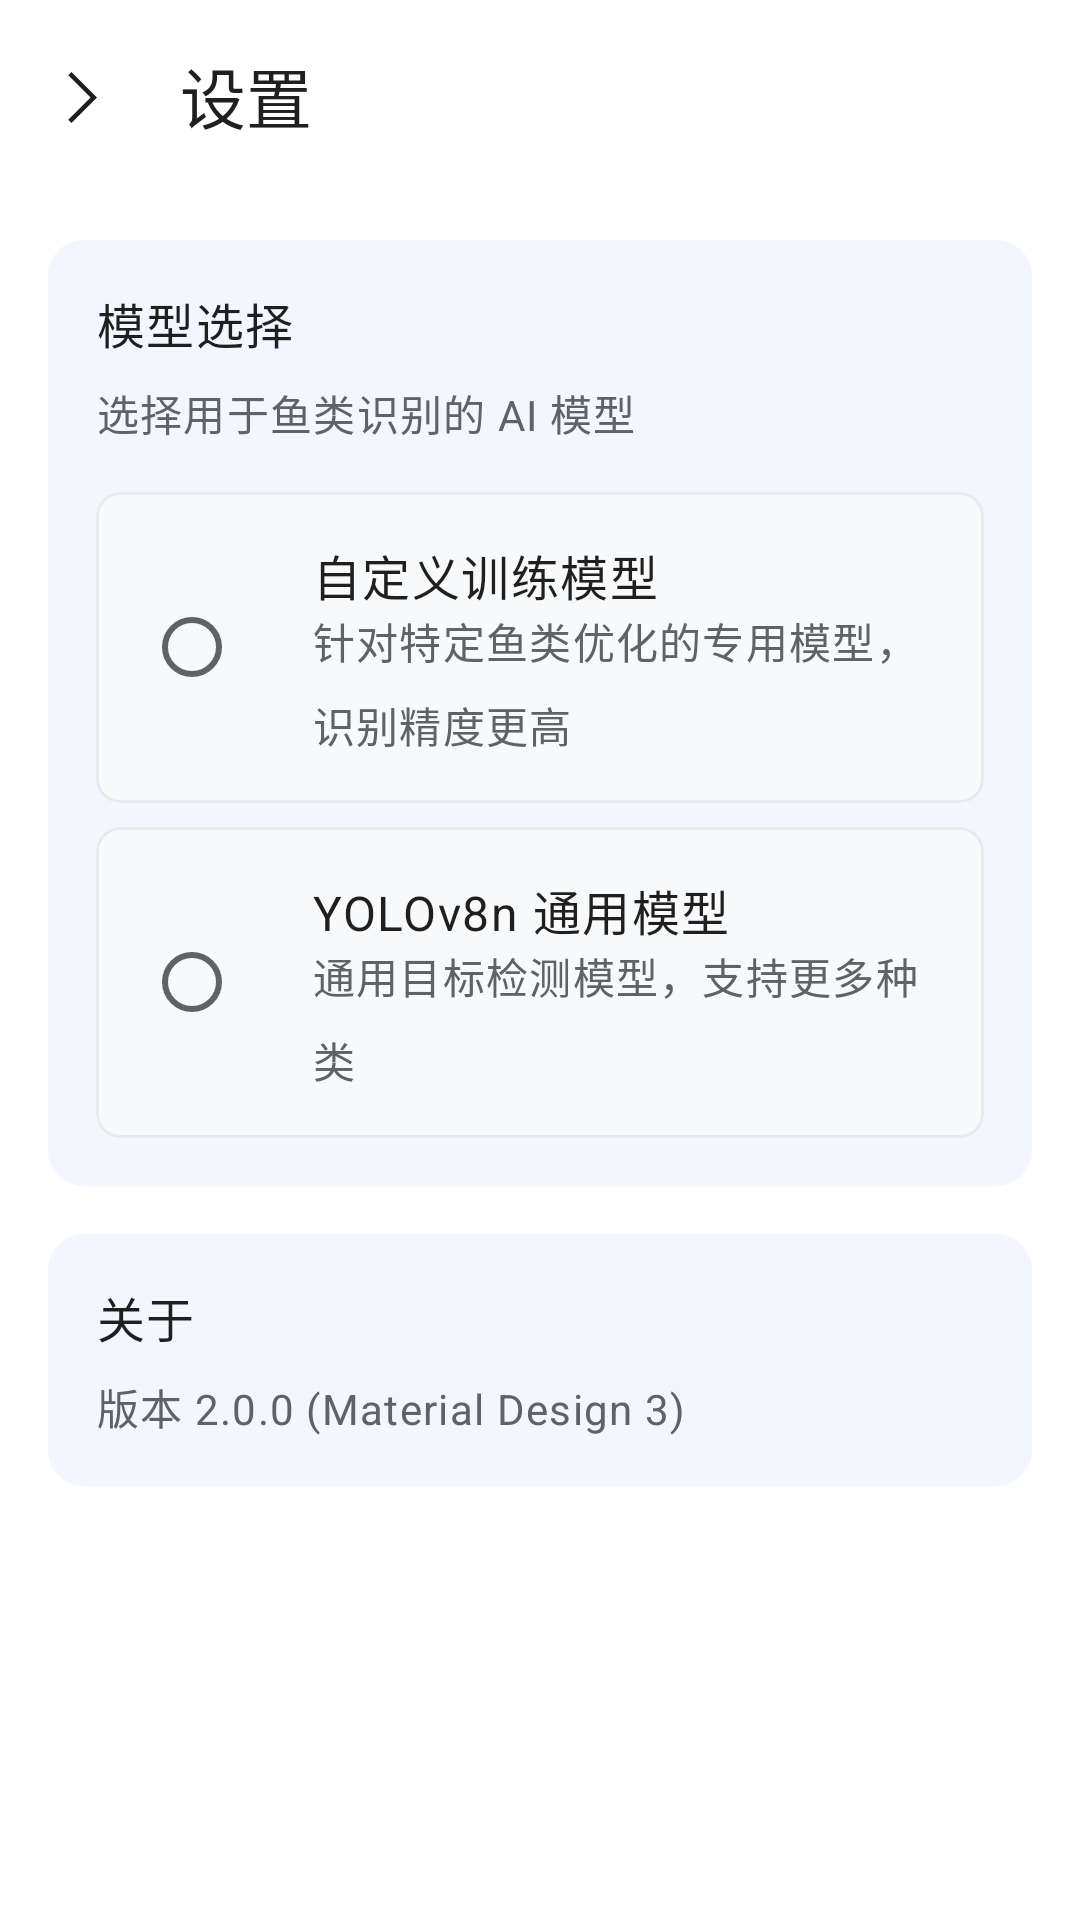

Here is an Android app screen rendered from its layout file. Give the layout XML and the strings, colors and styles it references.
<!-- AndroidManifest.xml: application theme Theme.FishRecognition -->
<!-- res/layout/activity_settings.xml -->
<?xml version="1.0" encoding="utf-8"?>
<androidx.coordinatorlayout.widget.CoordinatorLayout xmlns:android="http://schemas.android.com/apk/res/android"
    xmlns:app="http://schemas.android.com/apk/res-auto"
    android:layout_width="match_parent"
    android:layout_height="match_parent"
    android:fitsSystemWindows="true"
    android:background="@color/md_background">

    
    <com.google.android.material.appbar.AppBarLayout
        android:layout_width="match_parent"
        android:layout_height="wrap_content"
        android:background="@color/md_surface"
        app:elevation="0dp">

        <com.google.android.material.appbar.MaterialToolbar
            android:id="@+id/toolbar"
            android:layout_width="match_parent"
            android:layout_height="?attr/actionBarSize"
            android:background="@color/md_surface"
            app:title="@string/settings"
            app:titleTextColor="@color/md_on_surface"
            app:navigationIcon="@drawable/ic_arrow_back_md3"
            app:navigationIconTint="@color/md_on_surface" />
    </com.google.android.material.appbar.AppBarLayout>

    
    <androidx.core.widget.NestedScrollView
        android:layout_width="match_parent"
        android:layout_height="match_parent"
        app:layout_behavior="@string/appbar_scrolling_view_behavior">

        <LinearLayout
            android:layout_width="match_parent"
            android:layout_height="wrap_content"
            android:orientation="vertical"
            android:padding="@dimen/md_spacing_medium">

            
            <com.google.android.material.card.MaterialCardView
                android:layout_width="match_parent"
                android:layout_height="wrap_content"
                style="@style/MD3Card"
                app:cardCornerRadius="@dimen/md_corner_medium">

                <LinearLayout
                    android:layout_width="match_parent"
                    android:layout_height="wrap_content"
                    android:orientation="vertical"
                    android:padding="@dimen/md_spacing_medium">

                    
                    <com.google.android.material.textview.MaterialTextView
                        android:layout_width="wrap_content"
                        android:layout_height="wrap_content"
                        android:text="@string/model_selection"
                        android:layout_marginBottom="@dimen/md_spacing_small"
                        style="@style/MD3Text.TitleMedium" />

                    <com.google.android.material.textview.MaterialTextView
                        android:layout_width="wrap_content"
                        android:layout_height="wrap_content"
                        android:text="@string/model_selection_desc"
                        android:textColor="@color/md_on_surface_variant"
                        android:layout_marginBottom="@dimen/md_spacing_medium"
                        style="@style/MD3Text.BodyMedium" />

                    
                    <RadioGroup
                        android:id="@+id/modelRadioGroup"
                        android:layout_width="match_parent"
                        android:layout_height="wrap_content"
                        android:orientation="vertical">

                        
                        <com.google.android.material.card.MaterialCardView
                            android:id="@+id/modelCard1"
                            android:layout_width="match_parent"
                            android:layout_height="wrap_content"
                            android:layout_marginBottom="@dimen/md_spacing_small"
                            app:cardBackgroundColor="@color/md_surface_container"
                            app:cardCornerRadius="@dimen/md_corner_small"
                            app:cardElevation="0dp"
                            app:strokeWidth="1dp"
                            app:strokeColor="@color/md_outline_variant">

                            <LinearLayout
                                android:layout_width="match_parent"
                                android:layout_height="wrap_content"
                                android:orientation="horizontal"
                                android:gravity="center_vertical"
                                android:padding="@dimen/md_spacing_medium">

                                <RadioButton
                                    android:id="@+id/radioModel1"
                                    android:layout_width="wrap_content"
                                    android:layout_height="wrap_content"
                                    android:buttonTint="@color/md_primary" />

                                <LinearLayout
                                    android:layout_width="0dp"
                                    android:layout_height="wrap_content"
                                    android:layout_weight="1"
                                    android:layout_marginStart="@dimen/md_spacing_small"
                                    android:orientation="vertical">

                                    <com.google.android.material.textview.MaterialTextView
                                        android:layout_width="wrap_content"
                                        android:layout_height="wrap_content"
                                        android:text="@string/model_custom_name"
                                        style="@style/MD3Text.TitleMedium" />

                                    <com.google.android.material.textview.MaterialTextView
                                        android:layout_width="wrap_content"
                                        android:layout_height="wrap_content"
                                        android:text="@string/model_custom_desc"
                                        android:textColor="@color/md_on_surface_variant"
                                        style="@style/MD3Text.BodyMedium" />
                                </LinearLayout>
                            </LinearLayout>
                        </com.google.android.material.card.MaterialCardView>

                        
                        <com.google.android.material.card.MaterialCardView
                            android:id="@+id/modelCard2"
                            android:layout_width="match_parent"
                            android:layout_height="wrap_content"
                            app:cardBackgroundColor="@color/md_surface_container"
                            app:cardCornerRadius="@dimen/md_corner_small"
                            app:cardElevation="0dp"
                            app:strokeWidth="1dp"
                            app:strokeColor="@color/md_outline_variant">

                            <LinearLayout
                                android:layout_width="match_parent"
                                android:layout_height="wrap_content"
                                android:orientation="horizontal"
                                android:gravity="center_vertical"
                                android:padding="@dimen/md_spacing_medium">

                                <RadioButton
                                    android:id="@+id/radioModel2"
                                    android:layout_width="wrap_content"
                                    android:layout_height="wrap_content"
                                    android:buttonTint="@color/md_primary" />

                                <LinearLayout
                                    android:layout_width="0dp"
                                    android:layout_height="wrap_content"
                                    android:layout_weight="1"
                                    android:layout_marginStart="@dimen/md_spacing_small"
                                    android:orientation="vertical">

                                    <com.google.android.material.textview.MaterialTextView
                                        android:layout_width="wrap_content"
                                        android:layout_height="wrap_content"
                                        android:text="@string/model_yolov8_name"
                                        style="@style/MD3Text.TitleMedium" />

                                    <com.google.android.material.textview.MaterialTextView
                                        android:layout_width="wrap_content"
                                        android:layout_height="wrap_content"
                                        android:text="@string/model_yolov8_desc"
                                        android:textColor="@color/md_on_surface_variant"
                                        style="@style/MD3Text.BodyMedium" />
                                </LinearLayout>
                            </LinearLayout>
                        </com.google.android.material.card.MaterialCardView>

                    </RadioGroup>
                </LinearLayout>
            </com.google.android.material.card.MaterialCardView>

            
            <com.google.android.material.card.MaterialCardView
                android:layout_width="match_parent"
                android:layout_height="wrap_content"
                android:layout_marginTop="@dimen/md_spacing_medium"
                style="@style/MD3Card"
                app:cardCornerRadius="@dimen/md_corner_medium">

                <LinearLayout
                    android:layout_width="match_parent"
                    android:layout_height="wrap_content"
                    android:orientation="vertical"
                    android:padding="@dimen/md_spacing_medium">

                    <com.google.android.material.textview.MaterialTextView
                        android:layout_width="wrap_content"
                        android:layout_height="wrap_content"
                        android:text="@string/about"
                        android:layout_marginBottom="@dimen/md_spacing_small"
                        style="@style/MD3Text.TitleMedium" />

                    <com.google.android.material.textview.MaterialTextView
                        android:layout_width="wrap_content"
                        android:layout_height="wrap_content"
                        android:text="@string/app_version"
                        android:textColor="@color/md_on_surface_variant"
                        style="@style/MD3Text.BodyMedium" />
                </LinearLayout>
            </com.google.android.material.card.MaterialCardView>

        </LinearLayout>
    </androidx.core.widget.NestedScrollView>

</androidx.coordinatorlayout.widget.CoordinatorLayout>
<!-- resources referenced by this layout -->
<resources>
  <color name="md_background">#FFFFFF</color>
  <color name="md_on_surface">#1F1F1F</color>
  <color name="md_on_surface_variant">#5F6368</color>
  <color name="md_outline_variant">#E8EAED</color>
  <color name="md_primary">#1A73E8</color>
  <color name="md_surface">#FFFFFF</color>
  <color name="md_surface_container">#F8F9FA</color>
  <dimen name="md_corner_medium">12dp</dimen>
  <dimen name="md_corner_small">8dp</dimen>
  <dimen name="md_spacing_medium">16dp</dimen>
  <dimen name="md_spacing_small">8dp</dimen>
  <!-- drawable ic_arrow_back_md3 (drawable) -->
  <vector xmlns:android="http://schemas.android.com/apk/res/android"
      android:width="24dp"
      android:height="24dp"
      android:viewportWidth="960"
      android:viewportHeight="960"
      android:tint="?attr/colorOnSurface">
      <path
          android:fillColor="@android:color/white"
          android:pathData="m313,840 l-43,-43 297,-297 -297,-297 43,-43 340,340 -340,340Z"/>
  </vector>
  <string name="about">关于</string>
  <string name="app_version">版本 2.0.0 (Material Design 3)</string>
  <string name="model_custom_desc">针对特定鱼类优化的专用模型，识别精度更高</string>
  <string name="model_custom_name">自定义训练模型</string>
  <string name="model_selection">模型选择</string>
  <string name="model_selection_desc">选择用于鱼类识别的 AI 模型</string>
  <string name="model_yolov8_desc">通用目标检测模型，支持更多种类</string>
  <string name="model_yolov8_name">YOLOv8n 通用模型</string>
  <string name="settings">设置</string>
  <style name="MD3Card" parent="Widget.Material3.CardView.Filled">
          <item name="cardBackgroundColor">@color/md_surface</item>
          <item name="cardCornerRadius">12dp</item>
          <item name="cardElevation">1dp</item>
      </style>
  <style name="MD3Text.BodyMedium">
          <item name="android:textSize">14sp</item>
          <item name="android:textColor">@color/md_on_surface</item>
          <item name="android:fontFamily">sans-serif</item>
      </style>
  <style name="MD3Text.TitleMedium">
          <item name="android:textSize">16sp</item>
          <item name="android:textColor">@color/md_on_surface</item>
          <item name="android:fontFamily">sans-serif-medium</item>
      </style>
  <color name="md_on_primary">#FFFFFF</color>
  <color name="md_primary_container">#D2E3FC</color>
  <color name="md_on_primary_container">#041E49</color>
  <color name="md_secondary">#5F6368</color>
  <color name="md_on_secondary">#FFFFFF</color>
  <color name="md_secondary_container">#E8EAED</color>
  <color name="md_on_secondary_container">#1F1F1F</color>
  <color name="md_tertiary">#1E8E3E</color>
  <color name="md_on_tertiary">#FFFFFF</color>
  <color name="md_tertiary_container">#CEEAD6</color>
  <color name="md_on_tertiary_container">#0D652D</color>
  <color name="md_surface_variant">#F1F3F4</color>
  <color name="md_surface_container_high">#F1F3F4</color>
  <color name="md_surface_container_low">#FFFFFF</color>
  <color name="md_on_background">#1F1F1F</color>
  <color name="md_outline">#DADCE0</color>
  <color name="md_error">#D93025</color>
  <color name="md_on_error">#FFFFFF</color>
  <color name="md_error_container">#FCE8E6</color>
  <color name="md_on_error_container">#A50E0E</color>
  <color name="md_inverse_surface">#303134</color>
  <color name="md_inverse_on_surface">#F1F3F4</color>
  <color name="md_inverse_primary">#A8C7FA</color>
</resources>
